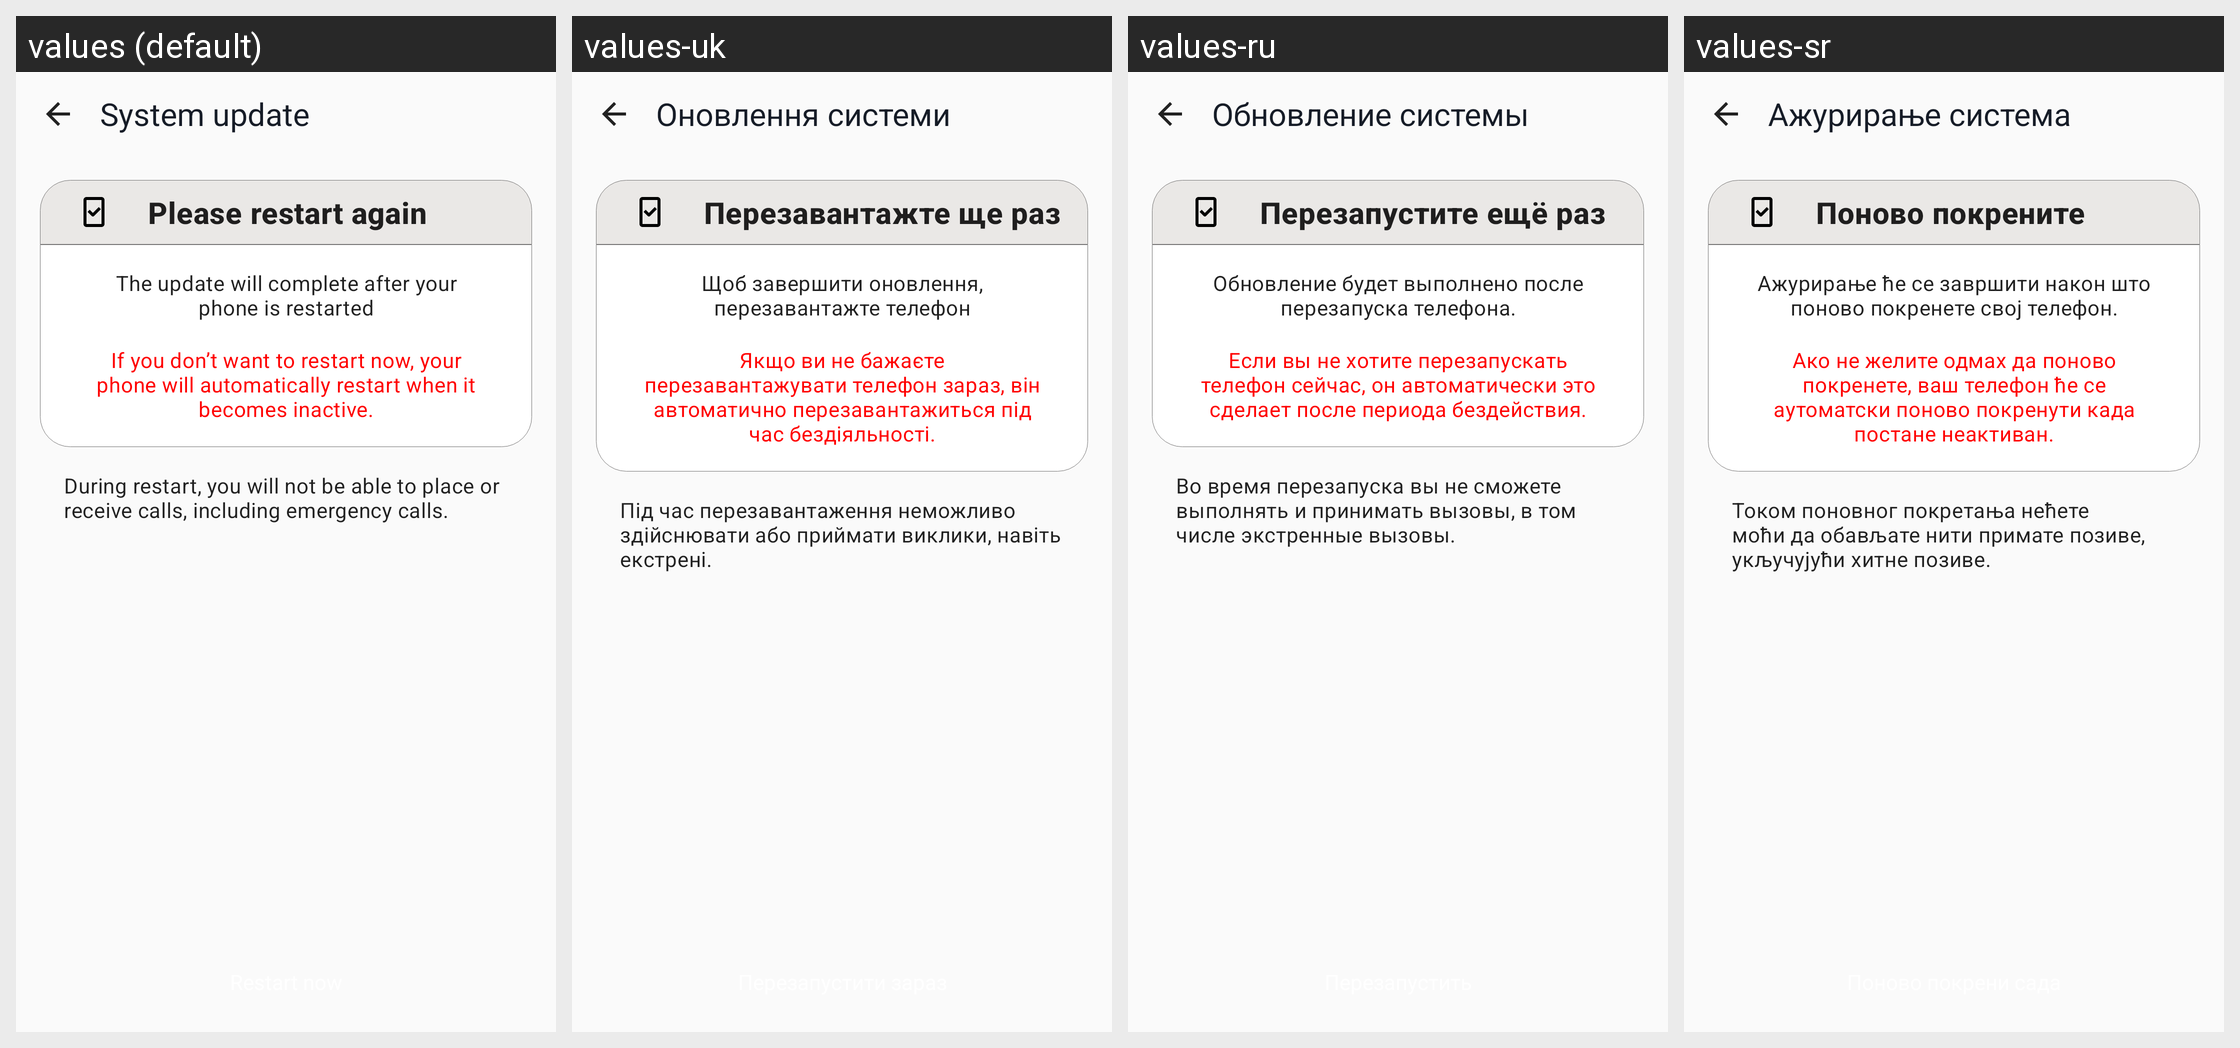

Here is an Android app screen in its default locale and in the app's own translations. Write out the translated-string differences for the strings that appear on this screen.
Android screen res/layout/merge_restart.xml rendered under 4 locales, left to right: values (default), values-uk, values-ru, values-sr. Device: Nexus 5 (rendered at 1080×1920; each locale shown at half size, 540×960, under a caption strip naming it); theme AppTheme.
Other locales in the repository, not shown: values-af, values-am, values-ar, values-az-rAZ, values-be, values-bg, values-bn-rBD, values-ca, values-chr-rUS, values-cs, values-da, values-de, values-el, values-en-rGB, values-en-rIN, values-en-rXM, values-es, values-es-rUS, values-et, values-fa, values-fi, values-fr, values-fr-rCA, values-hi, values-hr, values-hu, values-in, values-it, values-iw, values-ja, values-kgp-rBR, values-km-rKH, values-ko, values-ky, values-lld-rIT, values-lt, values-lv, values-mi, values-mk-rMK, values-mr, values-ms, values-ms-rMY, values-my-rMM, values-nb, values-nl, values-pl, values-pt, values-pt-rBR, values-pt-rPT, values-pt-rXM, values-ro, values-rw, values-si-rLK, values-sk, values-sl, values-sv, values-sw, values-ta-rIN, values-th, values-tl, values-tr, values-ur-rPK, values-uz, values-vi, values-xnr-rIN, values-yrl-rBR, values-zh-rCN, values-zh-rHK, values-zh-rTW, values-zu.
Strings drawn on this screen, with the default value and each locale's value (text and hints the layout hard-codes, and strings that could not be matched under every locale, appear in the picture but are not listed):

system_update
  values: System update
  values-uk: Оновлення системи
  values-ru: Обновление системы
  values-sr: Ажурирање система

merge_restart_title
  values: Please restart again
  values-uk: Перезавантажте ще раз
  values-ru: Перезапустите ещё раз
  values-sr: Поново покрените

merge_restart_text
  values: The update will complete after your phone is restarted
  values-uk: Щоб завершити оновлення, перезавантажте телефон
  values-ru: Обновление будет выполнено после перезапуска телефона.
  values-sr: Ажурирање ће се завршити након што поново покренете свој телефон.

merge_force_restart_text
  values: If you don’t want to restart now, your phone will automatically restart when it becomes inactive.
  values-uk: Якщо ви не бажаєте перезавантажувати телефон зараз, він автоматично перезавантажиться під час бездіяльності.
  values-ru: Если вы не хотите перезапускать телефон сейчас, он автоматически это сделает после периода бездействия.
  values-sr: Ако не желите одмах да поново покренете, ваш телефон ће се аутоматски поново покренути када постане неактиван.

merge_emergency_call_text
  values: During restart, you will not be able to place or receive calls, including emergency calls.
  values-uk: Під час перезавантаження неможливо здійснювати або приймати виклики, навіть екстрені.
  values-ru: Во время перезапуска вы не сможете выполнять и принимать вызовы, в том числе экстренные вызовы.
  values-sr: Током поновног покретања нећете моћи да обављате нити примате позиве, укључујући хитне позиве.
